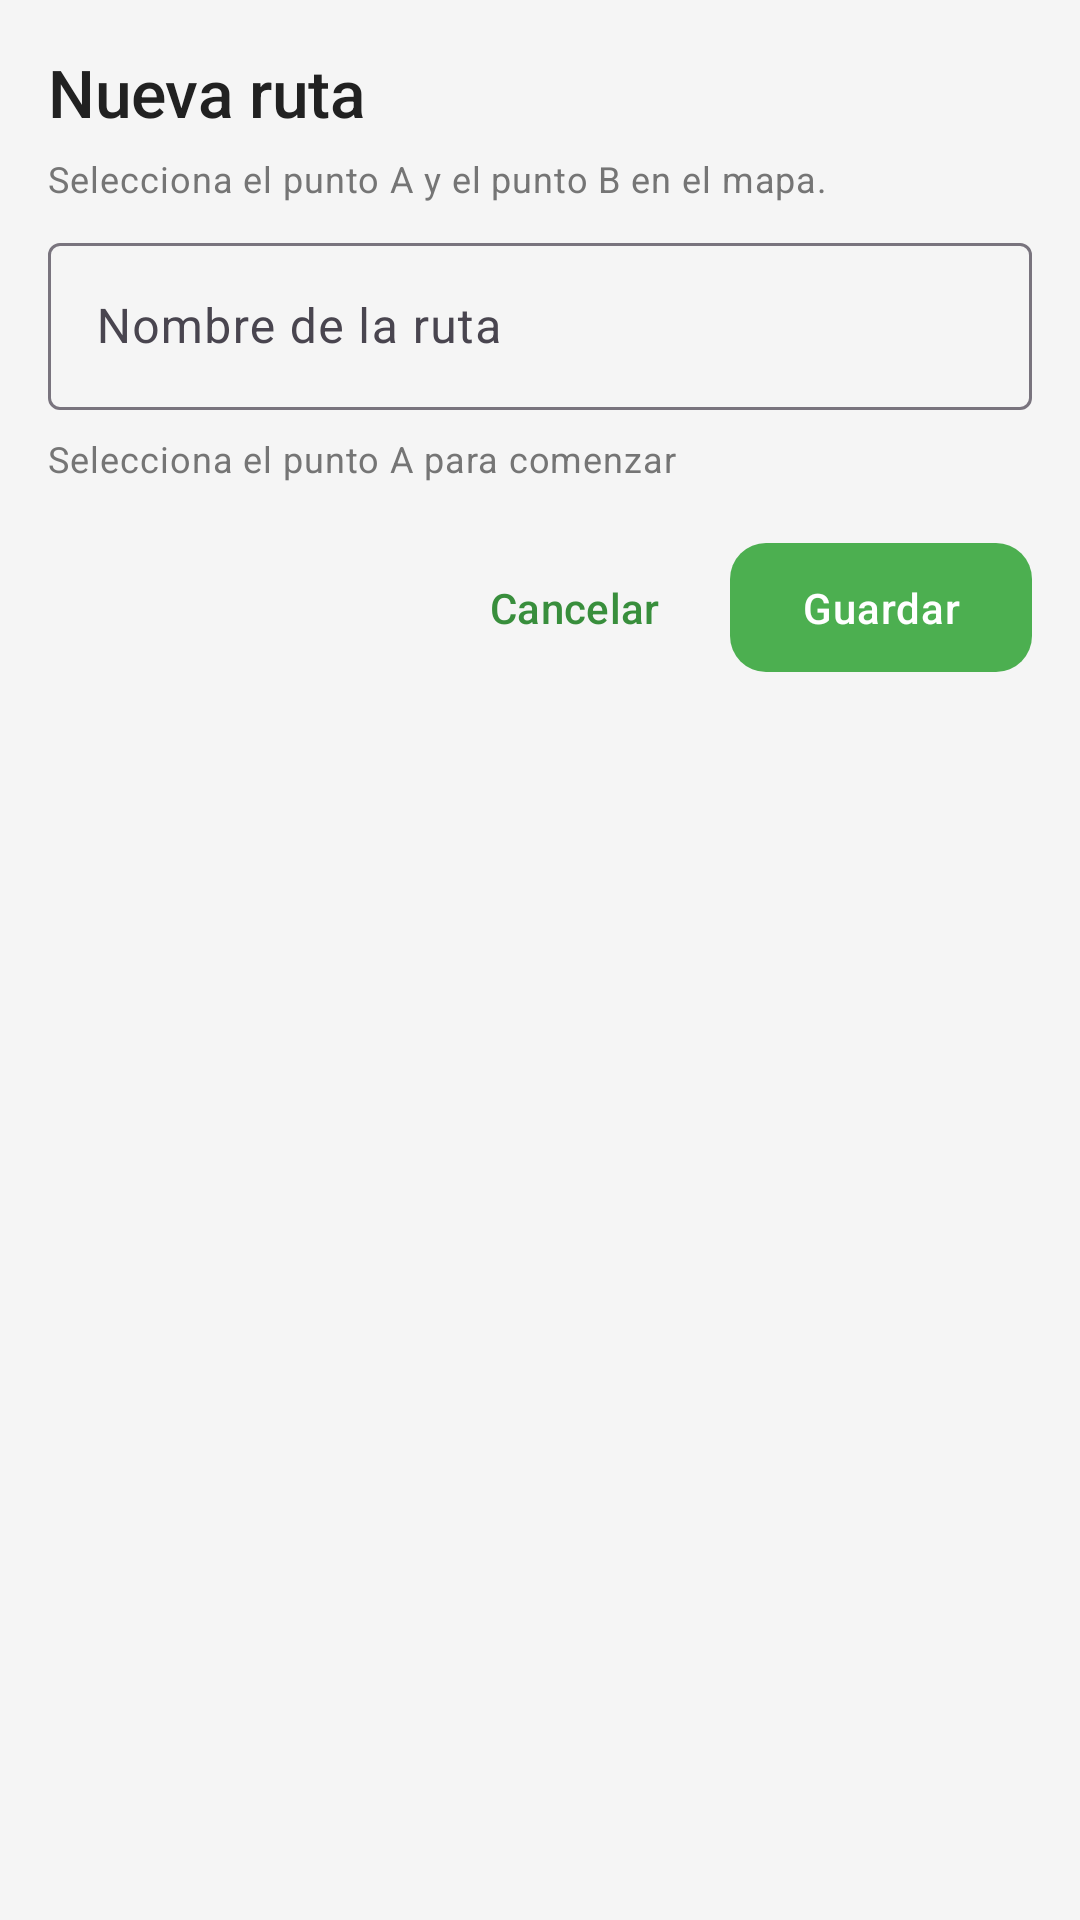

Here is an Android app screen rendered from its layout file. Give the layout XML and the strings, colors and styles it references.
<!-- AndroidManifest.xml: application theme Theme.Vinculacion -->
<!-- res/layout/bottom_sheet_route_create.xml -->
<?xml version="1.0" encoding="utf-8"?>
<LinearLayout xmlns:android="http://schemas.android.com/apk/res/android"
    xmlns:app="http://schemas.android.com/apk/res-auto"
    android:layout_width="match_parent"
    android:layout_height="wrap_content"
    android:orientation="vertical"
    android:padding="@dimen/spacing_medium">

    <TextView
        android:id="@+id/routeCreateTitle"
        style="@style/TextAppearance.Vinculacion.Title"
        android:layout_width="match_parent"
        android:layout_height="wrap_content"
        android:text="@string/route_create_title" />

    <TextView
        android:id="@+id/routeCreateSubtitle"
        style="@style/TextAppearance.Vinculacion.Caption"
        android:layout_width="match_parent"
        android:layout_height="wrap_content"
        android:layout_marginTop="@dimen/spacing_xsmall"
        android:text="@string/route_create_subtitle" />

    <com.google.android.material.textfield.TextInputLayout
        android:id="@+id/inputLayoutRouteName"
        android:layout_width="match_parent"
        android:layout_height="wrap_content"
        android:layout_marginTop="@dimen/spacing_small"
        android:hint="@string/tour_route_name_hint"
        style="@style/Widget.Material3.TextInputLayout.OutlinedBox">

        <com.google.android.material.textfield.TextInputEditText
            android:id="@+id/inputRouteName"
            android:layout_width="match_parent"
            android:layout_height="wrap_content"
            android:inputType="textCapWords"
            android:maxLines="1" />

    </com.google.android.material.textfield.TextInputLayout>

    <TextView
        android:id="@+id/routeCreateStatus"
        style="@style/TextAppearance.Vinculacion.Caption"
        android:layout_width="match_parent"
        android:layout_height="wrap_content"
        android:layout_marginTop="@dimen/spacing_small"
        android:text="@string/route_create_status_pending" />

    <LinearLayout
        android:layout_width="match_parent"
        android:layout_height="wrap_content"
        android:layout_marginTop="@dimen/spacing_medium"
        android:gravity="end"
        android:orientation="horizontal">

        <com.google.android.material.button.MaterialButton
            android:id="@+id/routeCreateCancel"
            style="@style/Widget.Material3.Button.TextButton"
            android:layout_width="wrap_content"
            android:layout_height="wrap_content"
            android:text="@string/route_create_cancel" />

        <com.google.android.material.button.MaterialButton
            android:id="@+id/routeCreateSave"
            style="@style/Widget.Vinculacion.Button.Primary"
            android:layout_width="wrap_content"
            android:layout_height="wrap_content"
            android:layout_marginStart="@dimen/spacing_small"
            android:text="@string/route_create_save" />
    </LinearLayout>

</LinearLayout>
<!-- resources referenced by this layout -->
<resources>
  <dimen name="spacing_medium">16dp</dimen>
  <dimen name="spacing_small">8dp</dimen>
  <dimen name="spacing_xsmall">6dp</dimen>
  <string name="route_create_cancel">Cancelar</string>
  <string name="route_create_save">Guardar</string>
  <string name="route_create_status_pending">Selecciona el punto A para comenzar</string>
  <string name="route_create_subtitle">Selecciona el punto A y el punto B en el mapa.</string>
  <string name="route_create_title">Nueva ruta</string>
  <string name="tour_route_name_hint">Nombre de la ruta</string>
  <style name="TextAppearance.Vinculacion.Caption" parent="TextAppearance.Material3.BodySmall">
          <item name="android:textColor">@color/text_secondary</item>
          <item name="android:letterSpacing">0.025</item>
      </style>
  <style name="TextAppearance.Vinculacion.Title" parent="TextAppearance.Material3.TitleLarge">
          <item name="android:textColor">@color/text_primary</item>
          <item name="fontFamily">sans-serif-medium</item>
          <item name="android:letterSpacing">-0.005</item>
      </style>
  <style name="Widget.Vinculacion.Button.Primary" parent="Widget.Material3.Button">
          <item name="android:letterSpacing">0.02</item>
          <item name="android:textAllCaps">false</item>
          <item name="cornerRadius">@dimen/button_corner_radius</item>
          <item name="android:minHeight">@dimen/button_min_height</item>
          <item name="android:paddingTop">@dimen/button_padding_vertical</item>
          <item name="android:paddingBottom">@dimen/button_padding_vertical</item>
          <item name="iconGravity">textStart</item>
          <item name="iconPadding">@dimen/spacing_small</item>
          <item name="backgroundTint">@color/primary_vibrant</item>
      </style>
  <style name="Theme.Vinculacion" parent="Base.Theme.Vinculacion" />
  <color name="text_secondary">#757575</color>
  <color name="text_primary">#212121</color>
  <dimen name="button_corner_radius">12dp</dimen>
  <dimen name="button_min_height">48dp</dimen>
  <dimen name="button_padding_vertical">12dp</dimen>
  <color name="primary_vibrant">#4CAF50</color>
  <color name="primary_color">#388E3C</color>
  <color name="primary_color_dark">#2E7D32</color>
  <color name="text_on_primary">#FFFFFF</color>
  <color name="accent_color">#66BB6A</color>
  <color name="earth_brown">#8D6E63</color>
  <color name="white">#FFFFFFFF</color>
  <color name="background_home">#F5F5F5</color>
  <color name="card_background">#FFFFFF</color>
  <color name="surface_elevated">#FAFAFA</color>
  <color name="error_red">#E53935</color>
  <style name="TextAppearance.Vinculacion.Headline1" parent="TextAppearance.Material3.HeadlineLarge">
          <item name="android:textColor">@color/text_primary</item>
          <item name="android:letterSpacing">-0.01</item>
          <item name="fontFamily">sans-serif-medium</item>
      </style>
  <style name="TextAppearance.Vinculacion.Headline2" parent="TextAppearance.Material3.HeadlineMedium">
          <item name="android:textColor">@color/text_primary</item>
          <item name="android:letterSpacing">-0.005</item>
          <item name="fontFamily">sans-serif-medium</item>
      </style>
  <style name="TextAppearance.Vinculacion.Body1" parent="TextAppearance.Material3.BodyLarge">
          <item name="android:textColor">@color/text_primary</item>
          <item name="android:letterSpacing">0.01</item>
          <item name="android:lineSpacingMultiplier">1.15</item>
      </style>
  <style name="TextAppearance.Vinculacion.Body2" parent="TextAppearance.Material3.BodyMedium">
          <item name="android:textColor">@color/text_secondary</item>
          <item name="android:letterSpacing">0.015</item>
          <item name="android:lineSpacingMultiplier">1.2</item>
      </style>
</resources>
